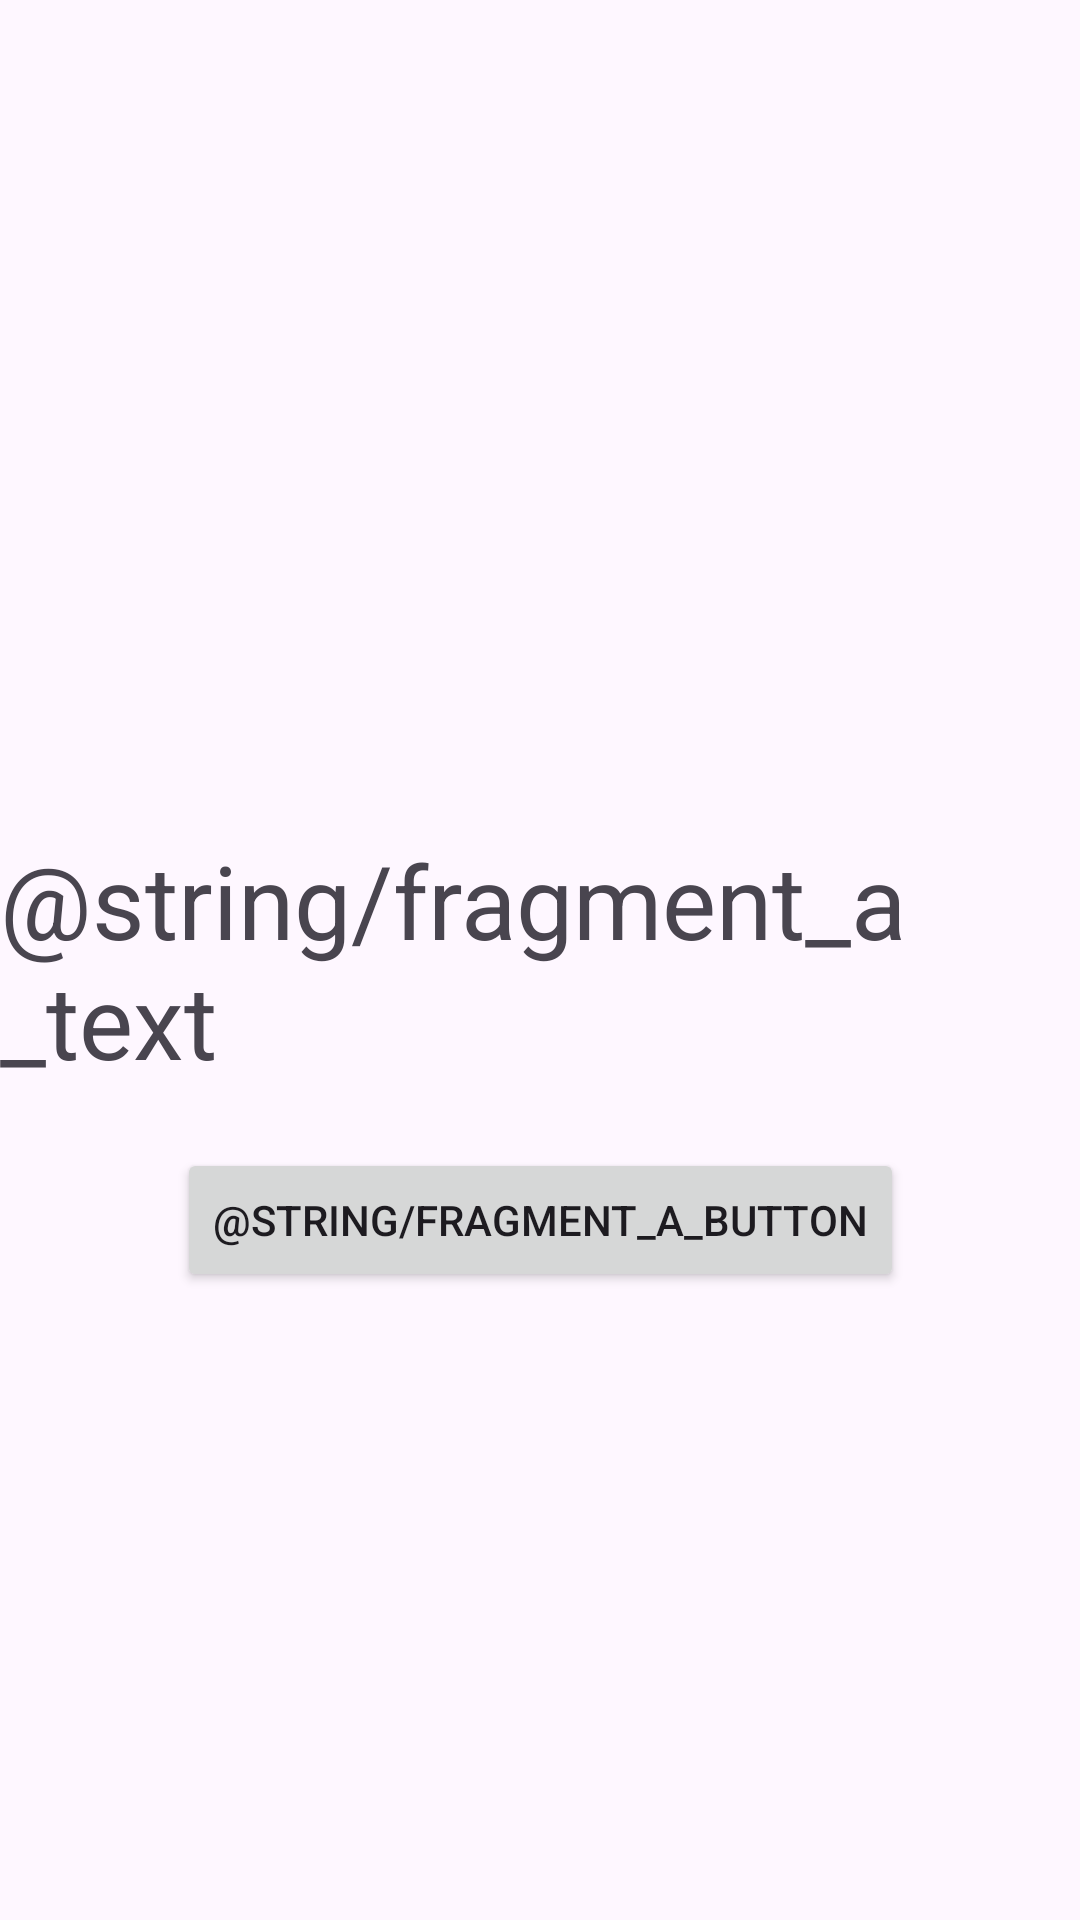

Layout XML and referenced resources for this Android screen:
<!-- AndroidManifest.xml: application theme Theme.FragmentsTraining -->
<!-- res/layout/fragment_a.xml -->
<?xml version="1.0" encoding="utf-8"?>
<androidx.constraintlayout.widget.ConstraintLayout xmlns:android="http://schemas.android.com/apk/res/android"
    xmlns:tools="http://schemas.android.com/tools"
    android:layout_width="match_parent"
    android:layout_height="match_parent"
    xmlns:app="http://schemas.android.com/apk/res-auto"
    tools:context=".task1.FragmentA">

    <TextView
        android:id="@+id/fragment_a_text"
        android:layout_width="wrap_content"
        android:layout_height="wrap_content"
        android:layout_margin="@dimen/margin_20dp"
        android:text="@string/fragment_a_text"
        android:textAppearance="@style/TextAppearance.AppCompat.Display1"
        app:layout_constraintTop_toTopOf="parent"
        app:layout_constraintStart_toStartOf="parent"
        app:layout_constraintEnd_toEndOf="parent"
        app:layout_constraintBottom_toBottomOf="parent"
        />

    <Button
        android:id="@+id/fragment_a_button_to_b"
        android:layout_width="wrap_content"
        android:layout_height="wrap_content"
        android:layout_margin="@dimen/margin_20dp"
        android:text="@string/fragment_a_button"
        android:gravity="center_vertical"
        app:layout_constraintTop_toBottomOf="@+id/fragment_a_text"
        app:layout_constraintStart_toStartOf="parent"
        app:layout_constraintEnd_toEndOf="parent"
        />

</androidx.constraintlayout.widget.ConstraintLayout>
<!-- resources referenced by this layout -->
<resources>
  <dimen name="margin_20dp">20dp</dimen>
  <style name="Theme.FragmentsTraining" parent="Base.Theme.FragmentsTraining" />
  <style name="Base.Theme.FragmentsTraining" parent="Theme.Material3.DayNight.NoActionBar">
          
          
      </style>
</resources>
